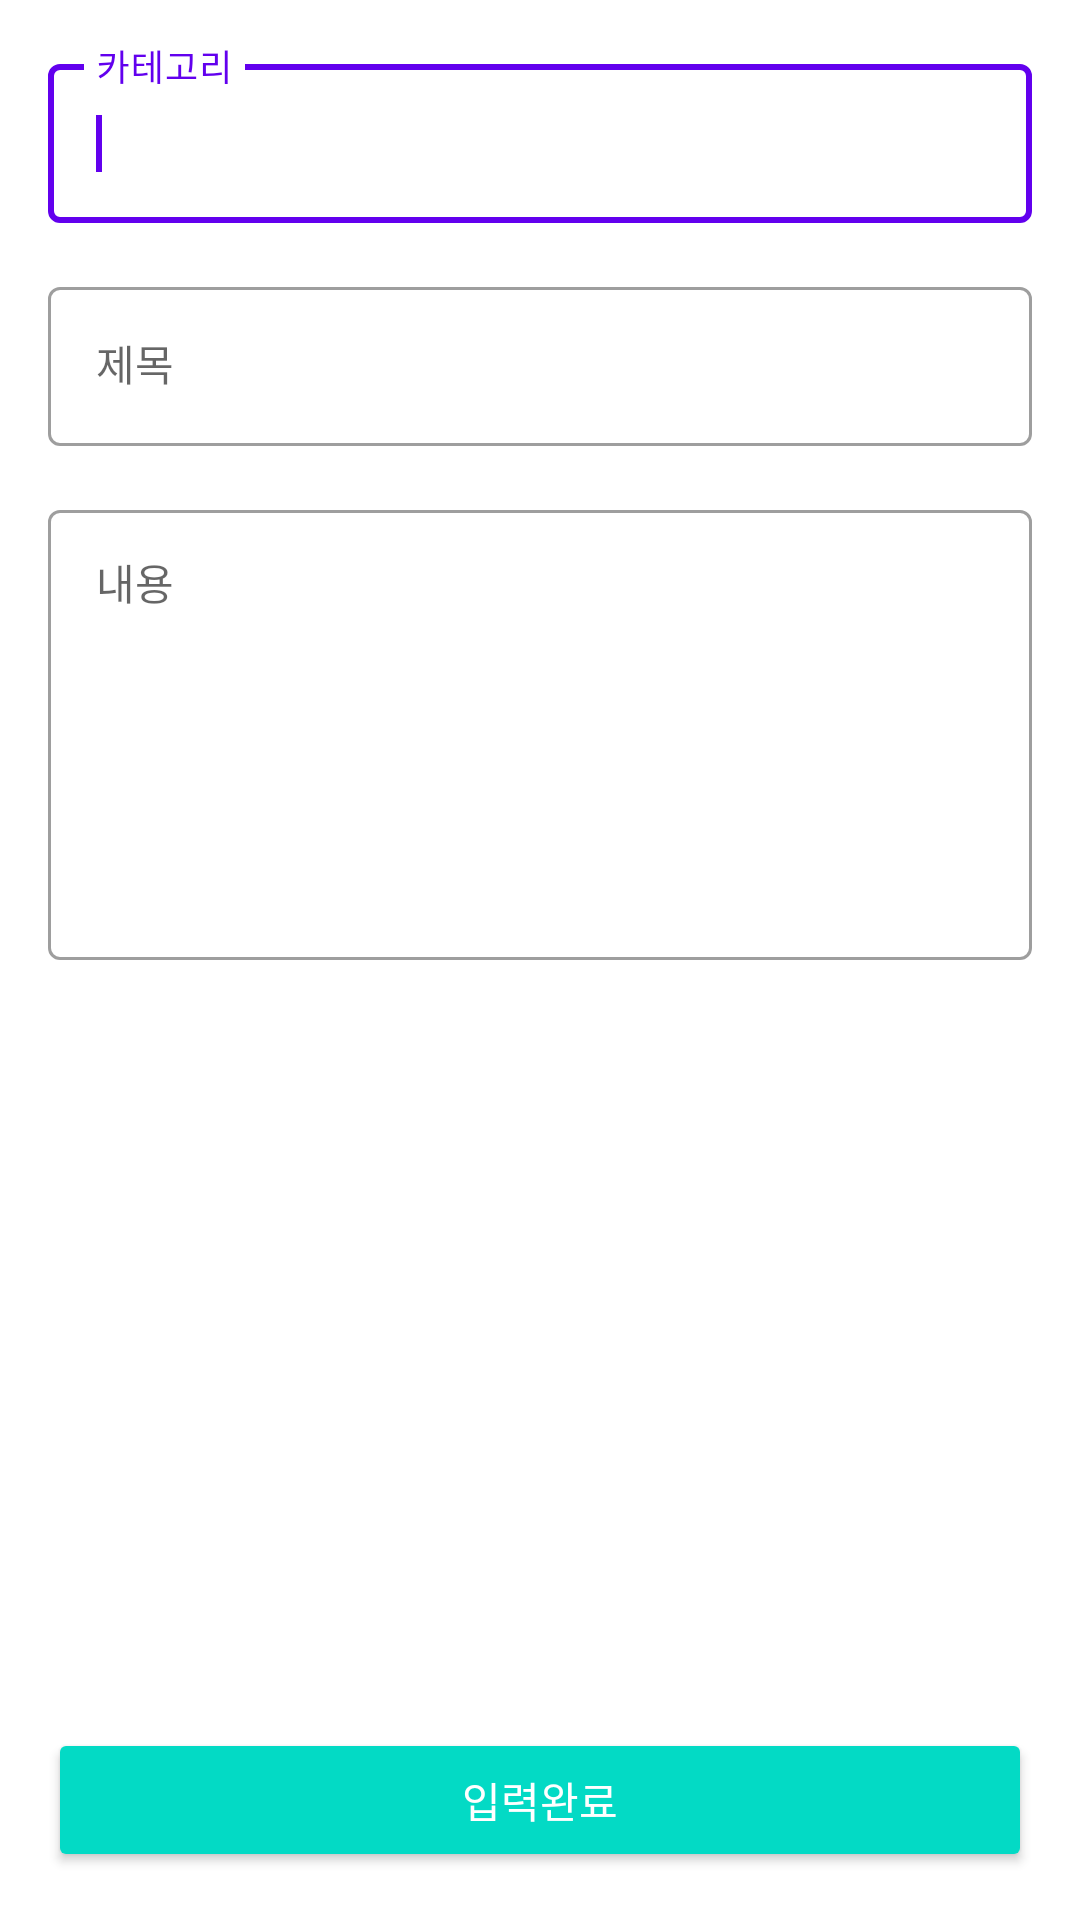

Layout XML and referenced resources for this Android screen:
<!-- AndroidManifest.xml: application theme Theme.Part3_chapter8 -->
<!-- res/layout/activity_input.xml -->
<?xml version="1.0" encoding="utf-8"?>
<layout xmlns:android="http://schemas.android.com/apk/res/android"
    xmlns:app="http://schemas.android.com/apk/res-auto">

    <data>

    </data>

    <androidx.constraintlayout.widget.ConstraintLayout
        android:layout_width="match_parent"
        android:layout_height="match_parent"
        android:padding="@dimen/padding">

        <com.google.android.material.textfield.TextInputLayout
            android:id="@+id/categoryTextLayoutInput"
            style="@style/Widget.MaterialComponents.TextInputLayout.OutlinedBox"
            android:layout_width="0dp"
            android:layout_height="wrap_content"
            app:layout_constraintEnd_toEndOf="parent"
            app:layout_constraintStart_toStartOf="parent"
            app:layout_constraintTop_toTopOf="parent">

            <com.google.android.material.textfield.TextInputEditText
                android:id="@+id/categoryEdit"
                android:layout_width="match_parent"
                android:layout_height="match_parent"
                android:hint="카테고리"
                android:imeOptions="actionNext"
                android:inputType="text"
                android:textAppearance="@style/TextAppearance.App">

                <requestFocus />
            </com.google.android.material.textfield.TextInputEditText>

        </com.google.android.material.textfield.TextInputLayout>

        <com.google.android.material.textfield.TextInputLayout
            android:id="@+id/titleTextLayoutInput"
            style="@style/Widget.MaterialComponents.TextInputLayout.OutlinedBox"
            android:layout_width="0dp"
            android:layout_height="wrap_content"
            android:layout_marginTop="16dp"
            app:layout_constraintEnd_toEndOf="parent"
            app:layout_constraintStart_toStartOf="parent"
            app:layout_constraintTop_toBottomOf="@+id/categoryTextLayoutInput">

            <com.google.android.material.textfield.TextInputEditText
                android:id="@+id/titleEdit"
                android:layout_width="match_parent"
                android:layout_height="match_parent"
                android:hint="제목"
                android:imeOptions="actionNext"
                android:textAppearance="@style/TextAppearance.App" />
        </com.google.android.material.textfield.TextInputLayout>

        <com.google.android.material.textfield.TextInputLayout
            android:id="@+id/contentTextLayoutInput"
            style="@style/Widget.MaterialComponents.TextInputLayout.OutlinedBox"
            android:layout_width="0dp"
            android:layout_height="wrap_content"
            android:layout_marginTop="16dp"
            app:layout_constraintEnd_toEndOf="parent"
            app:layout_constraintStart_toStartOf="parent"
            app:layout_constraintTop_toBottomOf="@+id/titleTextLayoutInput">

            <com.google.android.material.textfield.TextInputEditText
                android:id="@+id/contentEdit"
                android:layout_width="match_parent"
                android:layout_height="match_parent"
                android:hint="내용"
                android:imeOptions="actionDone"
                android:inputType="textImeMultiLine"
                android:minHeight="150dp"
                android:gravity="top"
                android:textAppearance="@style/TextAppearance.App" />
        </com.google.android.material.textfield.TextInputLayout>

        <androidx.appcompat.widget.AppCompatButton
            android:layout_width="0dp"
            android:layout_height="wrap_content"
            android:id="@+id/confirmButton"
            style="@style/Widget.AppCompat.Button.Colored"
            android:paddingStart="@dimen/padding"
            android:paddingEnd="@dimen/padding"
            android:paddingTop="@dimen/padding_small"
            android:paddingBottom="@dimen/padding_small"
            android:text="입력완료"
            app:layout_constraintBottom_toBottomOf="parent"
            app:layout_constraintEnd_toEndOf="parent"
            app:layout_constraintStart_toStartOf="parent"/>

    </androidx.constraintlayout.widget.ConstraintLayout>
</layout>
<!-- resources referenced by this layout -->
<resources>
  <dimen name="padding">16dp</dimen>
  <dimen name="padding_small">8dp</dimen>
  <style name="TextAppearance.App" parent="TextAppearance.AppCompat">
          <item name="android:textColor">@color/black</item>
          <item name="android:textSize">@dimen/text_medium</item>
      </style>
  <style name="Theme.Part3_chapter8" parent="Theme.MaterialComponents.DayNight.NoActionBar">
          
          <item name="colorPrimary">@color/purple_500</item>
          <item name="colorPrimaryVariant">@color/purple_700</item>
          <item name="colorOnPrimary">@color/white</item>
          
          <item name="colorSecondary">@color/teal_200</item>
          <item name="colorSecondaryVariant">@color/teal_700</item>
          <item name="colorOnSecondary">@color/black</item>
          
          <item name="android:statusBarColor">?attr/colorPrimaryVariant</item>
          
      </style>
  <dimen name="text_medium">14sp</dimen>
  <!-- not gathered from this repository: default colours our renderer supplied (Android Studio template values) -->
  <color name="purple_500">#FF6200EE</color>
  <color name="purple_700">#FF3700B3</color>
  <color name="teal_200">#FF03DAC5</color>
  <color name="teal_700">#FF018786</color>
  <color name="black">#FF000000</color>
  <color name="white">#FFFFFFFF</color>
</resources>
